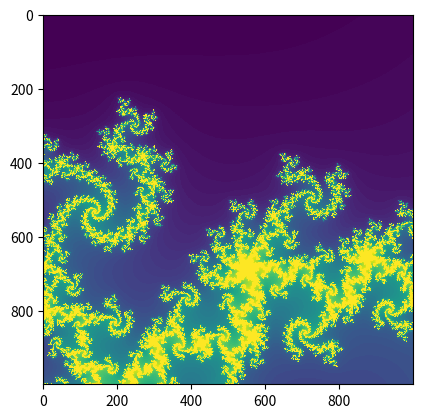

This chart was generated by the following Python code:
import numpy as np
import matplotlib.pyplot as plt
# timing via time()
from time import time

# counts the number of iterations until the function diverges or
# returns the iteration threshold that we check until
def countIterationsUntilDivergent(c, threshold):
    z = complex(0, 0)
    for iteration in range(threshold):
        z = (z*z) + c

        if abs(z) > 4:                        #  7.2 sec
        # if z.real*z.real+z.imag*z.imag > 4*4:   # 11.7 sec
            break
    
    return iteration


# takes the iteration limit before declaring function as convergent and
# takes the density of the atlas
# create atlas, plot mandelbrot set, display set
def mandelbrot(threshold, density):
    # location and size of the atlas rectangle
    realAxis = np.linspace(-0.22, -0.219, density)
    imaginaryAxis = np.linspace(-0.70, -0.699, density)
    realAxisLen = len(realAxis)
    imaginaryAxisLen = len(imaginaryAxis)
    print(realAxis.dtype)
    # 2-D array to represent mandelbrot atlas
    atlas = np.empty((realAxisLen, imaginaryAxisLen))

    # color each point in the atlas depending on the iteration count
    for ix in range(realAxisLen):
        for iy in range(imaginaryAxisLen):
            cx = realAxis[ix]
            cy = imaginaryAxis[iy]
            c = complex(cx, cy)

            atlas[ix, iy] = countIterationsUntilDivergent(c, threshold)
    
    return atlas


nd = 1000             # nd x nd domain
# time to party!!
t1 = time ( )
atlas = mandelbrot(120, nd)
tdiff = time ( ) - t1
print ('Operations completed after %g seconds' % ( tdiff ))

# plot and display mandelbrot set
plt.imshow(atlas.T, interpolation="nearest")
plt.show()

